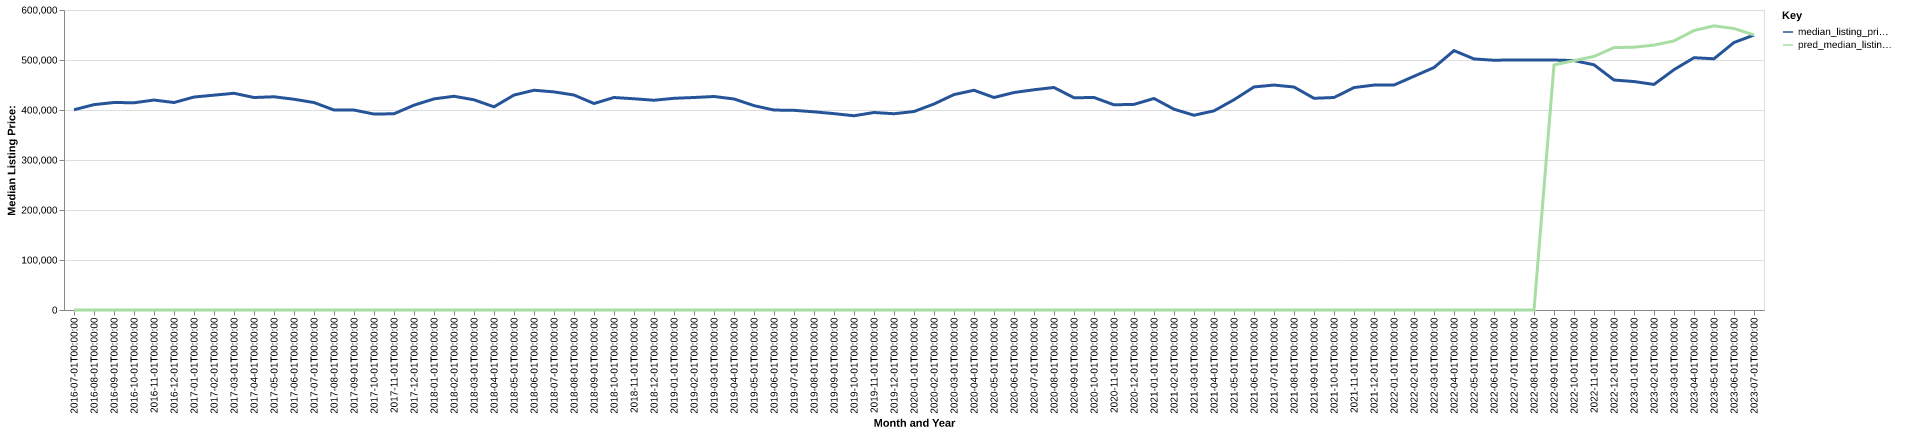

The data file committed next to this chart (first rows):
date, time_idx, median_listing_price, thirty_year_interest_rate_five, month, county_name, active_listing_count, median_days_on_market, pred_median_listing_price, month_year
2016-07-01, 0, 400500, 3.72, 7, carver, mn, 459.0, 50.0, 0, Jul-2016
2016-08-01, 1, 410720, 3.73, 8, carver, mn, 462.0, 50.0, 0, Aug-2016
2016-09-01, 2, 415009, 3.66, 9, carver, mn, 481.0, 51.0, 0, Sep-2016
2016-10-01, 3, 414458, 3.64, 10, carver, mn, 468.0, 54.0, 0, Oct-2016
2016-11-01, 4, 419891, 3.66, 11, carver, mn, 416.0, 58.0, 0, Nov-2016
2016-12-01, 5, 414945, 3.48, 12, carver, mn, 356.0, 65.0, 0, Dec-2016
2017-01-01, 6, 425950, 3.45, 1, carver, mn, 319.0, 67.0, 0, Jan-2017
2017-02-01, 7, 429675, 3.5, 2, carver, mn, 340.0, 47.0, 0, Feb-2017
2017-03-01, 8, 433450, 3.52, 3, carver, mn, 360.0, 39.0, 0, Mar-2017
2017-04-01, 9, 425000, 4.03, 4, carver, mn, 363.0, 44.0, 0, Apr-2017
2017-05-01, 10, 426450, 4.32, 5, carver, mn, 373.0, 39.0, 0, May-2017
2017-06-01, 11, 421498, 4.2, 6, carver, mn, 390.0, 43.0, 0, Jun-2017
2017-07-01, 12, 414900, 4.19, 7, carver, mn, 412.0, 45.0, 0, Jul-2017
2017-08-01, 13, 399990, 4.3, 8, carver, mn, 419.0, 45.0, 0, Aug-2017
2017-09-01, 14, 399900, 4.1, 9, carver, mn, 451.0, 44.0, 0, Sep-2017
2017-10-01, 15, 391928, 4.05, 10, carver, mn, 452.0, 47.0, 0, Oct-2017
2017-11-01, 16, 392448, 3.94, 11, carver, mn, 398.0, 54.0, 0, Nov-2017
2017-12-01, 17, 409663, 4.03, 12, carver, mn, 356.0, 67.0, 0, Dec-2017
2018-01-01, 18, 422214, 3.93, 1, carver, mn, 322.0, 79.0, 0, Jan-2018
2018-02-01, 19, 427475, 3.83, 2, carver, mn, 321.0, 59.0, 0, Feb-2018
2018-03-01, 20, 420423, 3.94, 3, carver, mn, 340.0, 46.0, 0, Mar-2018
2018-04-01, 21, 406327, 3.95, 4, carver, mn, 346.0, 49.0, 0, Apr-2018
2018-05-01, 22, 429900, 3.99, 5, carver, mn, 370.0, 41.0, 0, May-2018
2018-06-01, 23, 439500, 4.15, 6, carver, mn, 386.0, 39.0, 0, Jun-2018
2018-07-01, 24, 436213, 4.4, 7, carver, mn, 410.0, 44.0, 0, Jul-2018
2018-08-01, 25, 429950, 4.46, 8, carver, mn, 423.0, 44.0, 0, Aug-2018
2018-09-01, 26, 412990, 4.58, 9, carver, mn, 441.0, 47.0, 0, Sep-2018
2018-10-01, 27, 425000, 4.66, 10, carver, mn, 452.0, 45.0, 0, Oct-2018
2018-11-01, 28, 422473, 4.62, 11, carver, mn, 405.0, 50.0, 0, Nov-2018
2018-12-01, 29, 419500, 4.54, 12, carver, mn, 371.0, 61.0, 0, Dec-2018
2019-01-01, 30, 423413, 4.6, 1, carver, mn, 311.0, 63.0, 0, Jan-2019
2019-02-01, 31, 424990, 4.72, 2, carver, mn, 309.0, 43.0, 0, Feb-2019
2019-03-01, 32, 427015, 4.9, 3, carver, mn, 340.0, 40.0, 0, Mar-2019
2019-04-01, 33, 422020, 4.94, 4, carver, mn, 390.0, 37.0, 0, Apr-2019
2019-05-01, 34, 408725, 4.75, 5, carver, mn, 412.0, 42.0, 0, May-2019
2019-06-01, 35, 399900, 4.51, 6, carver, mn, 446.0, 39.0, 0, Jun-2019
2019-07-01, 36, 399342, 4.41, 7, carver, mn, 461.0, 42.0, 0, Jul-2019
2019-08-01, 37, 396349, 4.41, 8, carver, mn, 473.0, 41.0, 0, Aug-2019
2019-09-01, 38, 392747, 4.2, 9, carver, mn, 468.0, 43.0, 0, Sep-2019
2019-10-01, 39, 388473, 4.14, 10, carver, mn, 465.0, 45.0, 0, Oct-2019
2019-11-01, 40, 395000, 3.84, 11, carver, mn, 431.0, 61.0, 0, Nov-2019
2019-12-01, 41, 392531, 3.81, 12, carver, mn, 337.0, 83.0, 0, Dec-2019
2020-01-01, 42, 396973, 3.75, 1, carver, mn, 325.0, 67.0, 0, Jan-2020
2020-02-01, 43, 412000, 3.73, 2, carver, mn, 357.0, 43.0, 0, Feb-2020
2020-03-01, 44, 430841, 3.78, 3, carver, mn, 365.0, 37.0, 0, Mar-2020
2020-04-01, 45, 439450, 3.75, 4, carver, mn, 380.0, 40.0, 0, Apr-2020
2020-05-01, 46, 425000, 3.74, 5, carver, mn, 426.0, 40.0, 0, May-2020
2020-06-01, 47, 434950, 3.72, 6, carver, mn, 432.0, 43.0, 0, Jun-2020
2020-07-01, 48, 440498, 3.49, 7, carver, mn, 363.0, 46.0, 0, Jul-2020
2020-08-01, 49, 444990, 3.65, 8, carver, mn, 335.0, 47.0, 0, Aug-2020
2020-09-01, 50, 424495, 3.33, 9, carver, mn, 332.0, 40.0, 0, Sep-2020
2020-10-01, 51, 424999, 3.28, 10, carver, mn, 314.0, 43.0, 0, Oct-2020
2020-11-01, 52, 410375, 3.21, 11, carver, mn, 253.0, 54.0, 0, Nov-2020
2020-12-01, 53, 411250, 3.07, 12, carver, mn, 207.0, 56.0, 0, Dec-2020
2021-01-01, 54, 423040, 2.99, 1, carver, mn, 173.0, 63.0, 0, Jan-2021
2021-02-01, 55, 401598, 2.93, 2, carver, mn, 157.0, 32.0, 0, Feb-2021
2021-03-01, 56, 389495, 2.88, 3, carver, mn, 161.0, 34.0, 0, Mar-2021
2021-04-01, 57, 398300, 2.84, 4, carver, mn, 150.0, 45.0, 0, Apr-2021
2021-05-01, 58, 420495, 2.71, 5, carver, mn, 161.0, 23.0, 0, May-2021
2021-06-01, 59, 446125, 2.79, 6, carver, mn, 194.0, 28.0, 0, Jun-2021
... 25 more rows
